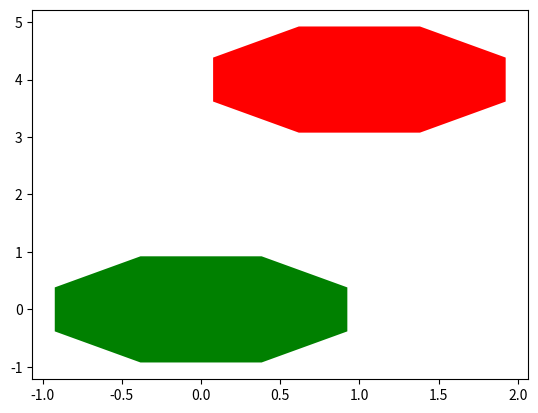

This chart was generated by the following Python code:
import numpy as np
import matplotlib.pyplot as plt

# Paramètres du plan
tx = 1  # Translation en x
ty = 4 # Translation en y

# Création de l'octogone
t = np.linspace(1/16, 15/16, 8) * 2 * np.pi  # 8 points pour l'octogone
x = np.cos(t)  # Coordonnées x de l'octogone
y = np.sin(t)  # Coordonnées y de l'octogone

# Affichage de l'octogone original (vert)
plt.fill(x, y, 'g', label='Octogone original')

# Application de la translation (Tx, Ty)
x_translated = x + tx
y_translated = y + ty

# Affichage de l'octogone traduit (rouge)
plt.fill(x_translated, y_translated, 'r', label='Octogone traduit')



plt.show()